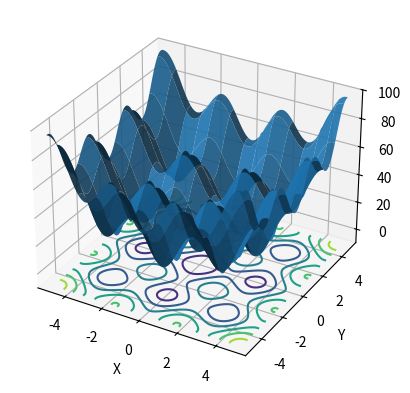

Here is the Python script that generated this plot:
# -*- coding: utf-8 -*-
"""
Created on Thu May 18 09:04:26 2023

@author: Eeduardo
"""

import numpy as np
import matplotlib.pyplot as plt
#<==========================================================================>#
# Funcion Eggcrate
plt.close('all')
ax   = plt.figure().add_subplot(projection='3d')
X    = np.arange(-5,5.1,0.1)
Y    = np.arange(-5,5.1,0.1)
X, Y = np.meshgrid(X, Y)
Z    = X**2 + Y**2 + 25*(np.sin(X)**2 + np.sin(Y)**2) 
ax.plot_surface(X, Y, Z, rstride=8, cstride=8,alpha=0.9)
cset = ax.contour(X, Y, Z, zdir='z', offset=-10)
ax.set_xlabel('X')
ax.set_xlim(-5.5, 5.5)
ax.set_ylabel('Y')
ax.set_ylim(-5.5, 5.5)
ax.set_zlabel('Z')
ax.set_zlim(-10, 100)

# def funtion_obj(partiula): 
#     valor =  partiula[0]**2 + partiula[1]**2 + 25*(np.sin(partiula[0])**2 + np.sin(partiula[1])**2) 
    
#     return valor
def funtion_obj(particula): 
    valor =  -(particula[1]+47)*np.sin(np.sqrt(np.abs(particula[1]+ particula[0]/2 + 47 ))) - particula[0]*np.sin(np.sqrt(np.abs(particula[0]-(particula[1]+47))))
    
    return valor

def neurona(particula):
    # particula = np.random.uniform(-1,1,7)
    
    w1 = np.array([particula[0],particula[1]])
    b1 = np.array([particula[2],particula[3]])
    
    w2 = np.array([particula[4],particula[5]])
    b2 = np.array([particula[6]])
    
    patron = np.array([-2,-1.5,-1.0,-0.5,0,0.5,0.5,1.0,1.5,2.0])


    suma = 0
    for i in range(len(patron)):
        a = w1 * patron[i] + b1
        
        b = 1/(1 + np.exp(-a))
        
        c = np.sum(w2*b) + b2
        d = 1 *c
        
        error = 1 + np.sin(np.pi/4 * patron[i]) - d
        suma += np.abs(error)
    valor  = suma/len(patron)
    return valor[0]




POB = 100
var_min= -5
var_max = 5
variable  = 7

particula={'posicion': None,
           'velocidad' :None,
           'costo': None,
           'mejor.pos': None,
           'mejor.cos': np.inf
           }
mejor={'mejor.pos': None,
           'mejor.cos': np.inf
           }
##  ---------- Generar enjambre

enjambre=[]
for ii in range(POB):
    enjambre.append(particula.copy())
    enjambre[-1]['posicion'] = np.random.uniform(var_min,var_max, variable)
    enjambre[-1]['velocidad'] = np.zeros(variable)
    enjambre[-1]['costo'] = neurona(enjambre[-1]['posicion'])
    
    if enjambre[-1]['costo'] < enjambre[-1]['mejor.cos']:
        enjambre[-1]['mejor.cos'] = enjambre[-1]['costo']
        enjambre[-1]['mejor.pos'] = enjambre[-1]['posicion']
        
        if enjambre[-1]['costo'] < mejor['mejor.cos']:
            mejor['mejor.cos'] = enjambre[-1]['costo']
            mejor['mejor.pos'] = enjambre[-1]['posicion']
w0 = 1 # coeficiente velocidad 
c1 = 2 # coeficiente personla
c2 = 2 # coeficeine global 


for it in range(300):
    for k in range(POB):
        enjambre[k]['velocidad'] = w0*enjambre[k]['velocidad'] + \
            c1*np.random.rand(variable)*(enjambre[k]['mejor.pos'] - enjambre[k]['posicion']) +\
                c2*np.random.rand(variable)*(mejor['mejor.pos'] - enjambre[k]['posicion']) 
        
        enjambre[k]['posicion'] = enjambre[k]['posicion'] + enjambre[k]['velocidad']
        enjambre[k]['posicion'] = np.minimum(enjambre[k]['posicion'], var_max)
        enjambre[k]['posicion'] = np.maximum(enjambre[k]['posicion'], var_min)
        
        enjambre[k]['costo'] = neurona(enjambre[k]['posicion'])
        if enjambre[k]['costo'] < enjambre[k]['mejor.cos']:
            enjambre[k]['mejor.cos'] = enjambre[k]['costo']
            enjambre[k]['mejor.pos'] = enjambre[k]['posicion']
            
            if enjambre[k]['costo'] < mejor['mejor.cos']:
                mejor['mejor.cos'] = enjambre[k]['costo']
                mejor['mejor.pos'] = enjambre[k]['posicion']
        
    w0 *= 0.99
    
    
    print('iteración {} : global={:.5f}'.format(it, mejor['mejor.cos']))
  
     
    